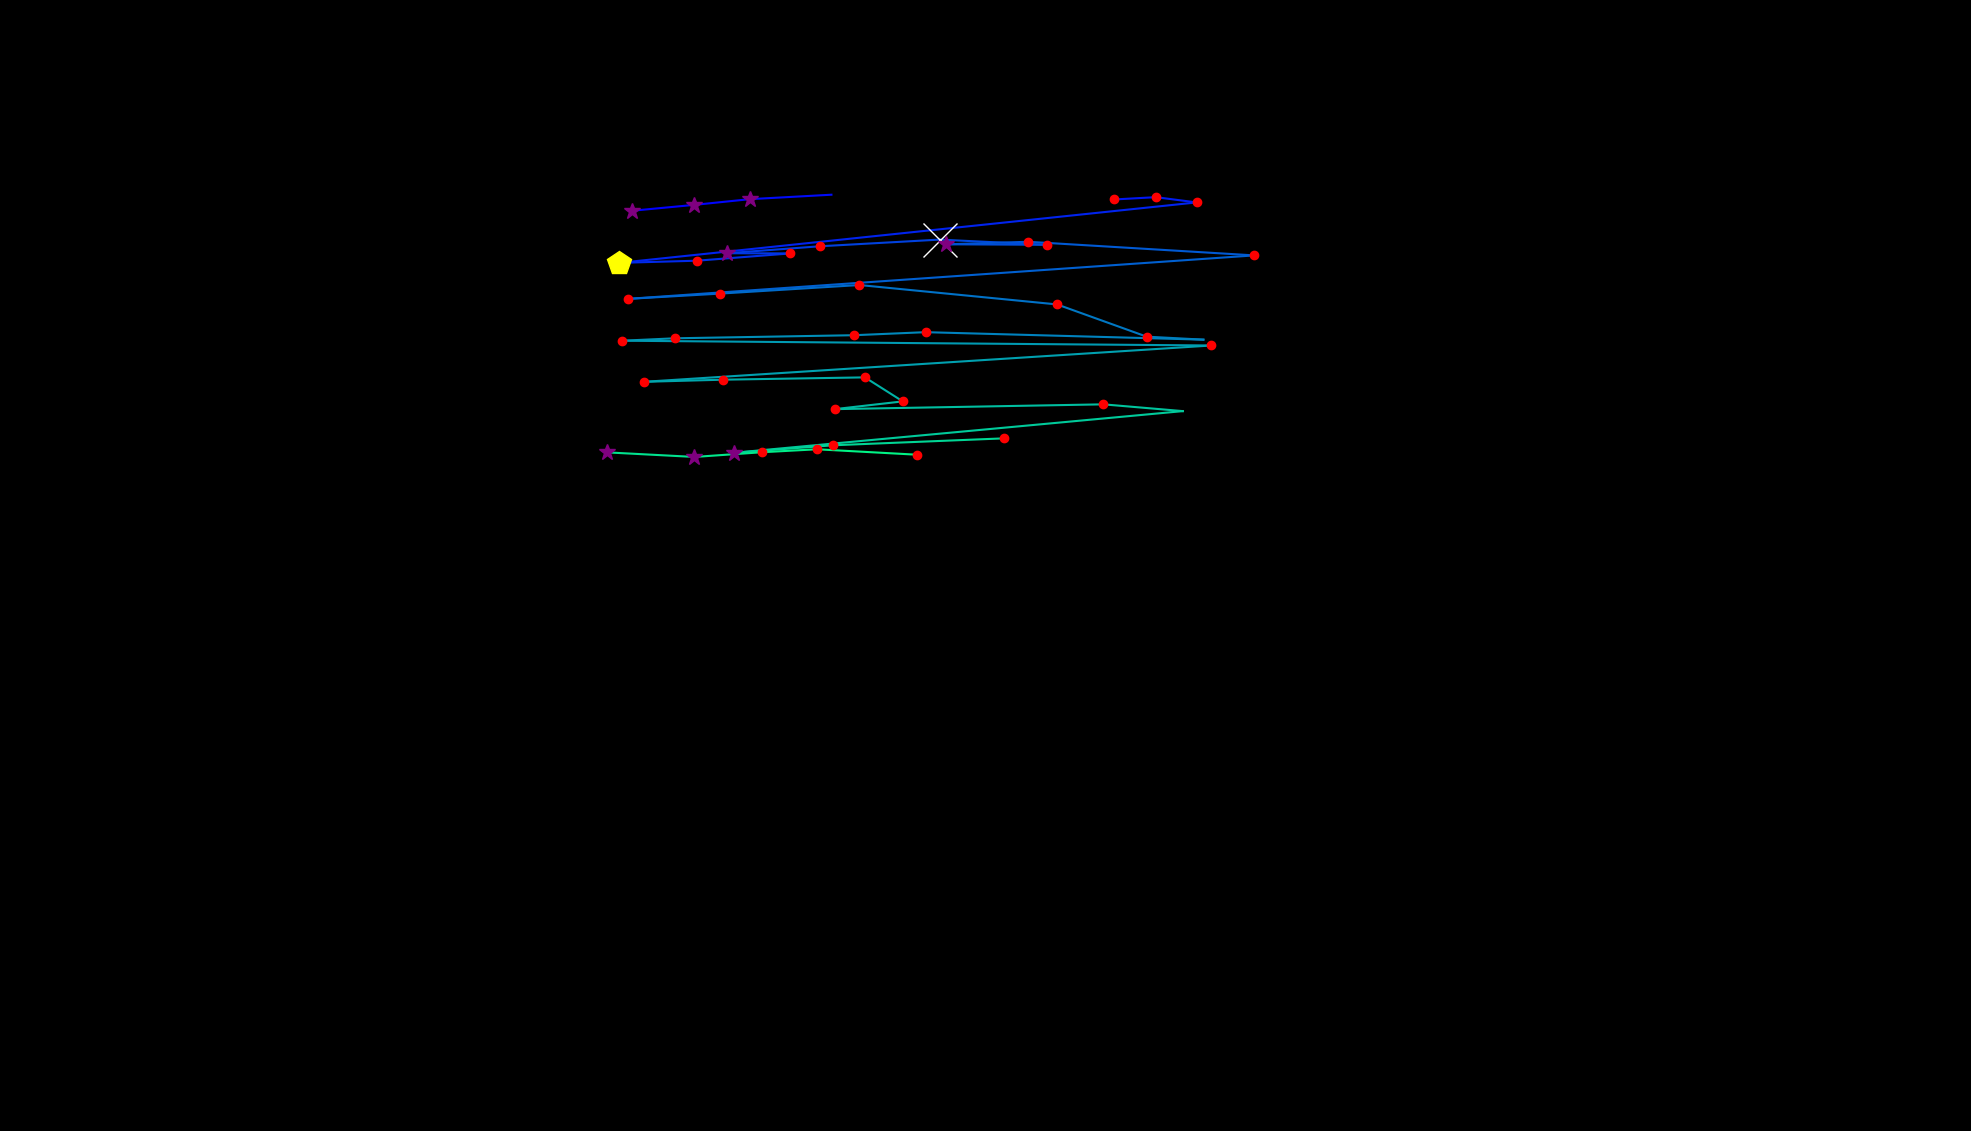

The data file committed next to this chart (first rows):
, fixation_id, timestamp, avg_gaze_x, avg_gaze_y, duration
0, 1.0, 578.4, 820.9, 1195, 337.4
1, 2.0, 939.9, 901.2, 1203, 289.2
2, 3.0, 1253, 973.8, 1210, 253.1
3, 4.0, 1530, 1080, 1216, 96.4
4, 6.0, 1940, 1447, 1210, 216.9
5, 7.0, 2181, 1501, 1213, 180.8
6, 8.0, 2386, 1554, 1206, 216.9
7, 9.0, 2699, 804.5, 1127, 445.9
8, 10.0, 3169, 904.9, 1130, 241
9, 11.0, 3434, 1026, 1140, 156.7
10, 12.0, 3615, 944.1, 1140, 337.4
11, 13.0, 3977, 1064, 1149, 144.6
12, 14.0, 4145, 1220, 1158, 602.5
13, 15.0, 4796, 1360, 1151, 168.7
14, 16.0, 4989, 1229, 1152, 301.3
15, 17.0, 5314, 1336, 1155, 144.6
16, 18.0, 5736, 1629, 1137, 120.5
17, 19.0, 5953, 815.5, 1081, 241
18, 20.0, 6230, 934.4, 1087, 229
19, 21.0, 6555, 1116, 1099, 132.6
20, 22.0, 6893, 1373, 1073, 192.8
21, 23.0, 7134, 1489, 1032, 168.7
22, 24.0, 7326, 1563, 1028, 96.4
23, 25.0, 7483, 1202, 1037, 192.8
24, 26.0, 7724, 1109, 1033, 132.6
25, 27.0, 7965, 876.6, 1029, 132.6
26, 28.0, 8122, 808, 1026, 156.7
27, 29.0, 8375, 1573, 1020, 144.6
28, 30.0, 8664, 836.3, 973, 241
29, 31.0, 8929, 939.3, 975.7, 144.6
30, 32.0, 9110, 1123, 978.7, 180.8
31, 33.0, 9315, 1172, 947.5, 180.8
32, 34.0, 9520, 1084, 937.5, 204.9
33, 35.0, 9785, 1433, 943.7, 120.5
34, 36.0, 9953, 1536, 934.9, 96.4
35, 37.0, 10134, 952.7, 880.8, 253.1
36, 38.0, 10411, 1082, 890.6, 204.9
37, 39.0, 10676, 1304, 899.6, 156.7
38, 41.0, 11134, 788, 881.3, 265.1
39, 42.0, 11436, 901.9, 875.4, 277.2
40, 43.0, 11737, 989.5, 881.5, 144.6
41, 44.0, 11905, 1061, 885.4, 156.7
42, 45.0, 12110, 1191, 878.3, 120.5
